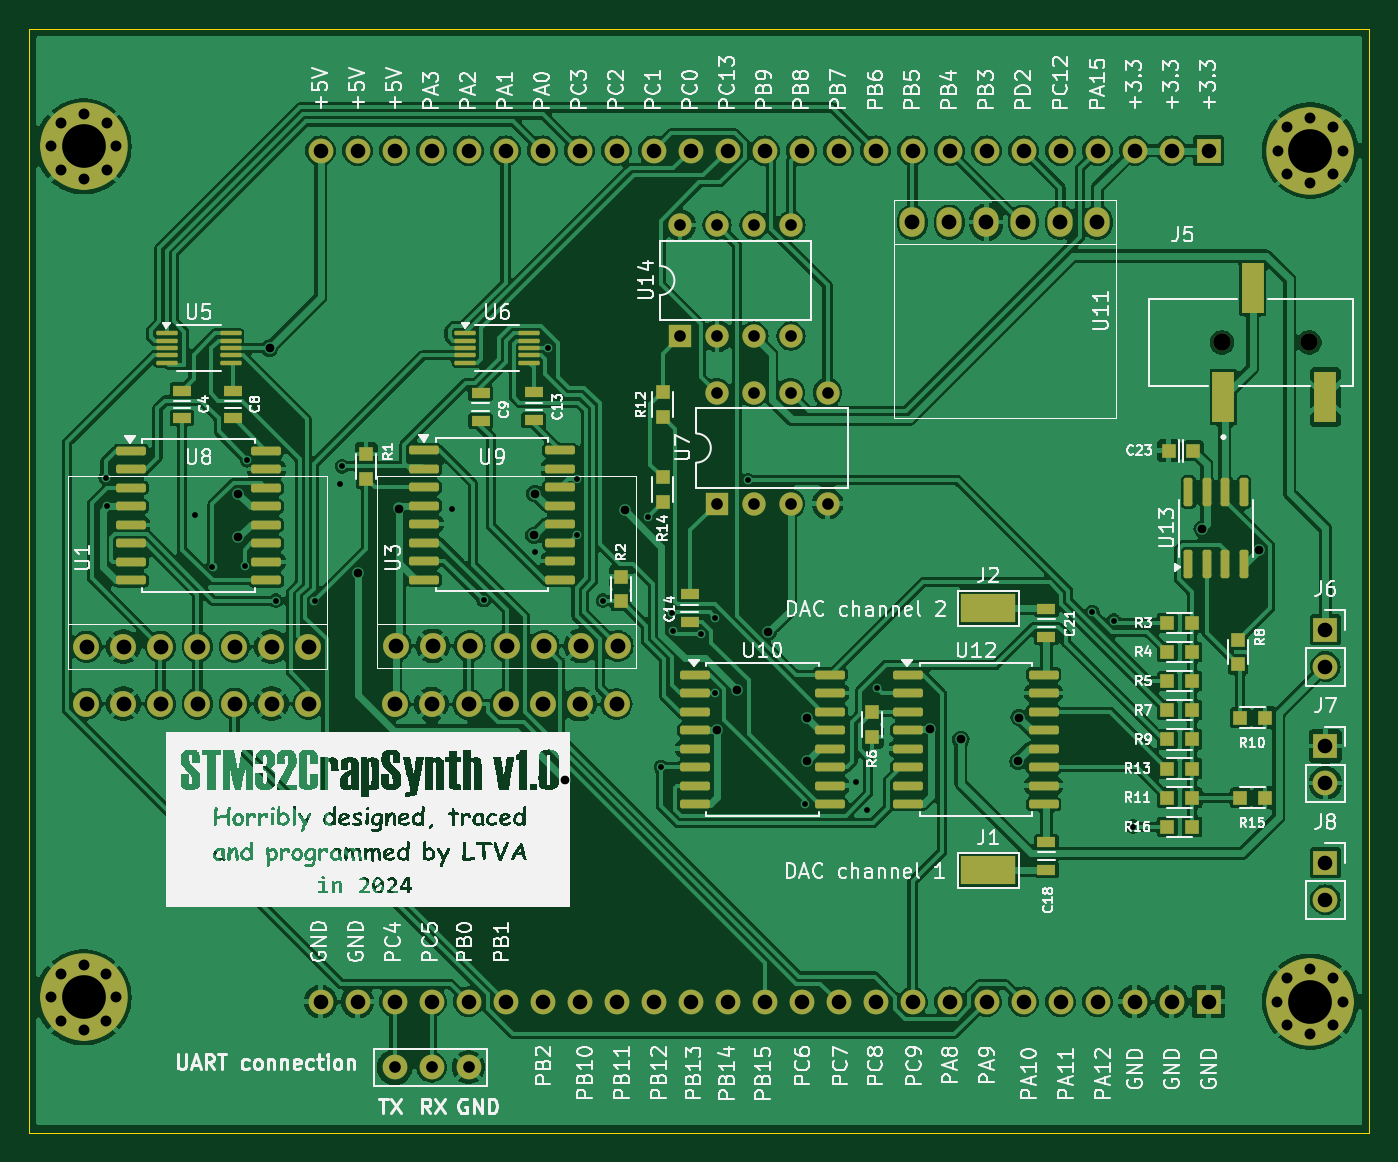
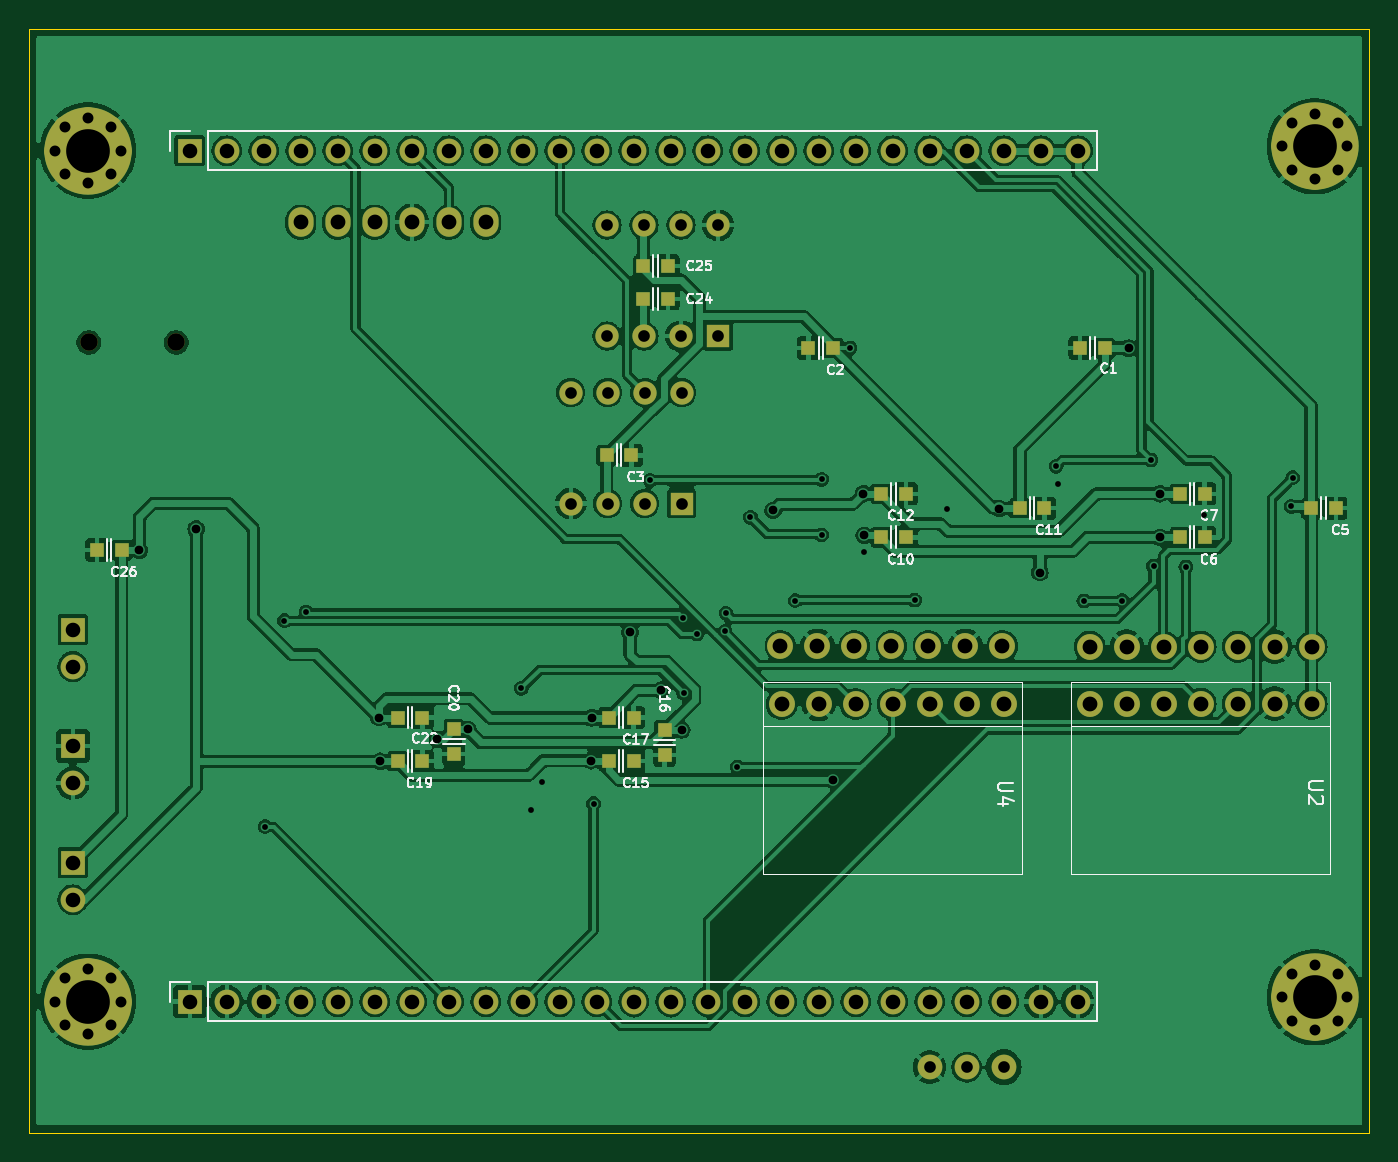
Circuit board: 11 layer files. Board 92.0 x 75.8 mm.
- bottom_copper: board-B_Cu.gbr (252192 bytes)
- bottom_mask: board-B_Mask.gbr (6153 bytes)
- paste: board-B_Paste.gbr (1640 bytes)
- bottom_silk: board-B_Silkscreen.gbr (34854 bytes)
- outline: board-Edge_Cuts.gbr (1596 bytes)
- top_copper: board-F_Cu.gbr (287217 bytes)
- top_mask: board-F_Mask.gbr (10200 bytes)
- paste: board-F_Paste.gbr (5592 bytes)
- top_silk: board-F_Silkscreen.gbr (311440 bytes)
- drill: board-NPTH.drl (360 bytes)
- drill: board-PTH.drl (3801 bytes)

=== bottom_copper: board-B_Cu.gbr (252192 bytes, source omitted) ===
=== bottom_mask: board-B_Mask.gbr (6153 bytes, source omitted) ===
=== paste: board-B_Paste.gbr ===
%TF.GenerationSoftware,KiCad,Pcbnew,8.0.2*%
%TF.CreationDate,2024-09-30T18:20:34+03:00*%
%TF.ProjectId,board,626f6172-642e-46b6-9963-61645f706362,rev?*%
%TF.SameCoordinates,Original*%
%TF.FileFunction,Paste,Bot*%
%TF.FilePolarity,Positive*%
%FSLAX46Y46*%
G04 Gerber Fmt 4.6, Leading zero omitted, Abs format (unit mm)*
G04 Created by KiCad (PCBNEW 8.0.2) date 2024-09-30 18:20:34*
%MOMM*%
%LPD*%
G01*
G04 APERTURE LIST*
%ADD10R,1.000000X1.000000*%
G04 APERTURE END LIST*
D10*
%TO.C,C18*%
X154000000Y-101850000D03*
X154000000Y-100150000D03*
%TD*%
%TO.C,C17*%
X138850000Y-82000000D03*
X137150000Y-82000000D03*
%TD*%
%TO.C,C9*%
X143150000Y-64000000D03*
X144850000Y-64000000D03*
%TD*%
%TO.C,C14*%
X152000000Y-62850000D03*
X152000000Y-61150000D03*
%TD*%
%TO.C,C7*%
X156000000Y-80850000D03*
X156000000Y-79150000D03*
%TD*%
%TO.C,C11*%
X157000000Y-100150000D03*
X157000000Y-101850000D03*
%TD*%
%TO.C,C21*%
X155850000Y-89000000D03*
X154150000Y-89000000D03*
%TD*%
%TO.C,C1*%
X166150000Y-68000000D03*
X167850000Y-68000000D03*
%TD*%
%TO.C,R11*%
X139850000Y-87000000D03*
X138150000Y-87000000D03*
%TD*%
%TO.C,R15*%
X147665000Y-88000000D03*
X145965000Y-88000000D03*
%TD*%
%TO.C,C16*%
X172150000Y-87000000D03*
X173850000Y-87000000D03*
%TD*%
%TO.C,C12*%
X169850000Y-87000000D03*
X168150000Y-87000000D03*
%TD*%
%TO.C,C23*%
X142000000Y-67850000D03*
X142000000Y-66150000D03*
%TD*%
%TO.C,C20*%
X140850000Y-64000000D03*
X139150000Y-64000000D03*
%TD*%
%TO.C,C10*%
X151000000Y-100150000D03*
X151000000Y-101850000D03*
%TD*%
%TO.C,R13*%
X147000000Y-97850000D03*
X147000000Y-96150000D03*
%TD*%
%TO.C,C19*%
X142150000Y-86000000D03*
X143850000Y-86000000D03*
%TD*%
M02*

=== bottom_silk: board-B_Silkscreen.gbr (34854 bytes, source omitted) ===
=== outline: board-Edge_Cuts.gbr ===
%TF.GenerationSoftware,KiCad,Pcbnew,8.0.2*%
%TF.CreationDate,2024-11-04T15:30:26+03:00*%
%TF.ProjectId,board,626f6172-642e-46b6-9963-61645f706362,rev?*%
%TF.SameCoordinates,Original*%
%TF.FileFunction,Profile,NP*%
%FSLAX46Y46*%
G04 Gerber Fmt 4.6, Leading zero omitted, Abs format (unit mm)*
G04 Created by KiCad (PCBNEW 8.0.2) date 2024-11-04 15:30:26*
%MOMM*%
%LPD*%
G01*
G04 APERTURE LIST*
%TA.AperFunction,Profile*%
%ADD10C,0.100000*%
%TD*%
G04 APERTURE END LIST*
D10*
X103161427Y-53301285D02*
G75*
G02*
X100358857Y-53301285I-1401285J0D01*
G01*
X100358857Y-53301285D02*
G75*
G02*
X103161427Y-53301285I1401285J0D01*
G01*
X187392184Y-53580000D02*
G75*
G02*
X184528100Y-53580000I-1432042J0D01*
G01*
X184528100Y-53580000D02*
G75*
G02*
X187392184Y-53580000I1432042J0D01*
G01*
X190000000Y-121000000D02*
X190000000Y-45200000D01*
X187400143Y-112000000D02*
G75*
G02*
X184599857Y-112000000I-1400143J0D01*
G01*
X184599857Y-112000000D02*
G75*
G02*
X187400143Y-112000000I1400143J0D01*
G01*
X103150713Y-111710571D02*
G75*
G02*
X100349571Y-111710571I-1400571J0D01*
G01*
X100349571Y-111710571D02*
G75*
G02*
X103150713Y-111710571I1400571J0D01*
G01*
X98000000Y-45210000D02*
X190000000Y-45200000D01*
X103126427Y-53301285D02*
G75*
G02*
X100323857Y-53301285I-1401285J0D01*
G01*
X100323857Y-53301285D02*
G75*
G02*
X103126427Y-53301285I1401285J0D01*
G01*
X190000000Y-121000000D02*
X98000000Y-121000000D01*
X98000000Y-45210000D02*
X98000000Y-121000000D01*
X103115713Y-111710571D02*
G75*
G02*
X100314571Y-111710571I-1400571J0D01*
G01*
X100314571Y-111710571D02*
G75*
G02*
X103115713Y-111710571I1400571J0D01*
G01*
M02*

=== top_copper: board-F_Cu.gbr (287217 bytes, source omitted) ===
=== top_mask: board-F_Mask.gbr (10200 bytes, source omitted) ===
=== paste: board-F_Paste.gbr ===
%TF.GenerationSoftware,KiCad,Pcbnew,8.0.2*%
%TF.CreationDate,2024-09-30T18:20:34+03:00*%
%TF.ProjectId,board,626f6172-642e-46b6-9963-61645f706362,rev?*%
%TF.SameCoordinates,Original*%
%TF.FileFunction,Paste,Top*%
%TF.FilePolarity,Positive*%
%FSLAX46Y46*%
G04 Gerber Fmt 4.6, Leading zero omitted, Abs format (unit mm)*
G04 Created by KiCad (PCBNEW 8.0.2) date 2024-09-30 18:20:34*
%MOMM*%
%LPD*%
G01*
G04 APERTURE LIST*
G04 Aperture macros list*
%AMRoundRect*
0 Rectangle with rounded corners*
0 $1 Rounding radius*
0 $2 $3 $4 $5 $6 $7 $8 $9 X,Y pos of 4 corners*
0 Add a 4 corners polygon primitive as box body*
4,1,4,$2,$3,$4,$5,$6,$7,$8,$9,$2,$3,0*
0 Add four circle primitives for the rounded corners*
1,1,$1+$1,$2,$3*
1,1,$1+$1,$4,$5*
1,1,$1+$1,$6,$7*
1,1,$1+$1,$8,$9*
0 Add four rect primitives between the rounded corners*
20,1,$1+$1,$2,$3,$4,$5,0*
20,1,$1+$1,$4,$5,$6,$7,0*
20,1,$1+$1,$6,$7,$8,$9,0*
20,1,$1+$1,$8,$9,$2,$3,0*%
G04 Aperture macros list end*
%ADD10RoundRect,0.075000X0.650000X0.075000X-0.650000X0.075000X-0.650000X-0.075000X0.650000X-0.075000X0*%
%ADD11R,1.000000X1.000000*%
%ADD12RoundRect,0.150000X0.150000X-0.825000X0.150000X0.825000X-0.150000X0.825000X-0.150000X-0.825000X0*%
%ADD13RoundRect,0.150000X0.150000X-0.875000X0.150000X0.875000X-0.150000X0.875000X-0.150000X-0.875000X0*%
%ADD14R,1.500000X3.500000*%
%ADD15RoundRect,0.075000X0.075000X-0.650000X0.075000X0.650000X-0.075000X0.650000X-0.075000X-0.650000X0*%
%ADD16R,3.800000X2.000000*%
G04 APERTURE END LIST*
D10*
%TO.C,U6*%
X127200000Y-63000000D03*
X127200000Y-62500000D03*
X127200000Y-62000000D03*
X127200000Y-61500000D03*
X127200000Y-61000000D03*
X122800000Y-61000000D03*
X122800000Y-61500000D03*
X122800000Y-62000000D03*
X122800000Y-62500000D03*
X122800000Y-63000000D03*
%TD*%
D11*
%TO.C,C13*%
X171400000Y-62050000D03*
X171400000Y-60350000D03*
%TD*%
D12*
%TO.C,U1*%
X165095000Y-70475000D03*
X166365000Y-70475000D03*
X167635000Y-70475000D03*
X168905000Y-70475000D03*
X168905000Y-65525000D03*
X167635000Y-65525000D03*
X166365000Y-65525000D03*
X165095000Y-65525000D03*
%TD*%
D11*
%TO.C,C8*%
X171000000Y-96150000D03*
X171000000Y-97850000D03*
%TD*%
%TO.C,C15*%
X118000000Y-104150000D03*
X118000000Y-105850000D03*
%TD*%
%TO.C,R4*%
X156150000Y-74000000D03*
X157850000Y-74000000D03*
%TD*%
%TO.C,C2*%
X133850000Y-79000000D03*
X132150000Y-79000000D03*
%TD*%
%TO.C,C22*%
X113850000Y-67000000D03*
X112150000Y-67000000D03*
%TD*%
D13*
%TO.C,U10*%
X150000000Y-105300000D03*
X151270000Y-105300000D03*
X152540000Y-105300000D03*
X153810000Y-105300000D03*
X155080000Y-105300000D03*
X156350000Y-105300000D03*
X157620000Y-105300000D03*
X158890000Y-105300000D03*
X158890000Y-96000000D03*
X157620000Y-96000000D03*
X156350000Y-96000000D03*
X155080000Y-96000000D03*
X153810000Y-96000000D03*
X152540000Y-96000000D03*
X151270000Y-96000000D03*
X150000000Y-96000000D03*
%TD*%
D14*
%TO.C,J5*%
X183400000Y-62000000D03*
X181400000Y-69500000D03*
X176400000Y-62000000D03*
%TD*%
D11*
%TO.C,R9*%
X167100000Y-75850000D03*
X167100000Y-74150000D03*
%TD*%
%TO.C,C6*%
X141000000Y-95150000D03*
X141000000Y-96850000D03*
%TD*%
%TO.C,R6*%
X160300000Y-68000000D03*
X162000000Y-68000000D03*
%TD*%
%TO.C,R5*%
X160300000Y-65000000D03*
X162000000Y-65000000D03*
%TD*%
%TO.C,R14*%
X164000000Y-97000000D03*
X165700000Y-97000000D03*
%TD*%
%TO.C,R1*%
X156150000Y-65000000D03*
X157850000Y-65000000D03*
%TD*%
D13*
%TO.C,U8*%
X137955000Y-70650000D03*
X139225000Y-70650000D03*
X140495000Y-70650000D03*
X141765000Y-70650000D03*
X143035000Y-70650000D03*
X144305000Y-70650000D03*
X145575000Y-70650000D03*
X146845000Y-70650000D03*
X146845000Y-61350000D03*
X145575000Y-61350000D03*
X144305000Y-61350000D03*
X143035000Y-61350000D03*
X141765000Y-61350000D03*
X140495000Y-61350000D03*
X139225000Y-61350000D03*
X137955000Y-61350000D03*
%TD*%
%TO.C,U9*%
X137110000Y-92650000D03*
X138380000Y-92650000D03*
X139650000Y-92650000D03*
X140920000Y-92650000D03*
X142190000Y-92650000D03*
X143460000Y-92650000D03*
X144730000Y-92650000D03*
X146000000Y-92650000D03*
X146000000Y-83350000D03*
X144730000Y-83350000D03*
X143460000Y-83350000D03*
X142190000Y-83350000D03*
X140920000Y-83350000D03*
X139650000Y-83350000D03*
X138380000Y-83350000D03*
X137110000Y-83350000D03*
%TD*%
D15*
%TO.C,U7*%
X151000000Y-70200000D03*
X151500000Y-70200000D03*
X152000000Y-70200000D03*
X152500000Y-70200000D03*
X153000000Y-70200000D03*
X153000000Y-65800000D03*
X152500000Y-65800000D03*
X152000000Y-65800000D03*
X151500000Y-65800000D03*
X151000000Y-65800000D03*
%TD*%
D11*
%TO.C,R7*%
X160300000Y-71000000D03*
X162000000Y-71000000D03*
%TD*%
%TO.C,C5*%
X133850000Y-75000000D03*
X132150000Y-75000000D03*
%TD*%
%TO.C,R12*%
X141950000Y-99800000D03*
X143650000Y-99800000D03*
%TD*%
%TO.C,R8*%
X164000000Y-75850000D03*
X164000000Y-74150000D03*
%TD*%
%TO.C,C3*%
X116000000Y-74150000D03*
X116000000Y-75850000D03*
%TD*%
D16*
%TO.C,J3*%
X111000000Y-57000000D03*
%TD*%
D11*
%TO.C,R3*%
X156150000Y-71000000D03*
X157850000Y-71000000D03*
%TD*%
%TO.C,R10*%
X170100000Y-75850000D03*
X170100000Y-74150000D03*
%TD*%
D13*
%TO.C,U14*%
X166910000Y-92650000D03*
X168180000Y-92650000D03*
X169450000Y-92650000D03*
X170720000Y-92650000D03*
X171990000Y-92650000D03*
X173260000Y-92650000D03*
X174530000Y-92650000D03*
X175800000Y-92650000D03*
X175800000Y-83350000D03*
X174530000Y-83350000D03*
X173260000Y-83350000D03*
X171990000Y-83350000D03*
X170720000Y-83350000D03*
X169450000Y-83350000D03*
X168180000Y-83350000D03*
X166910000Y-83350000D03*
%TD*%
D16*
%TO.C,J4*%
X111000000Y-52000000D03*
%TD*%
D11*
%TO.C,C4*%
X120050000Y-61800000D03*
X118350000Y-61800000D03*
%TD*%
%TO.C,R2*%
X156150000Y-68000000D03*
X157850000Y-68000000D03*
%TD*%
M02*

=== top_silk: board-F_Silkscreen.gbr (311440 bytes, source omitted) ===
=== drill: board-NPTH.drl ===
M48
; DRILL file {KiCad 8.0.2} date 2024-11-04T15:45:24+0300
; FORMAT={-:-/ absolute / inch / decimal}
; #@! TF.CreationDate,2024-11-04T15:45:24+03:00
; #@! TF.GenerationSoftware,Kicad,Pcbnew,8.0.2
; #@! TF.FileFunction,NonPlated,1,2,NPTH
FMAT,2
INCH
; #@! TA.AperFunction,NonPlated,NPTH,ComponentDrill
T1C0.0472
%
G90
G05
T1
X7.0827Y-2.628
X7.3189Y-2.628
M30

=== drill: board-PTH.drl ===
M48
; DRILL file {KiCad 8.0.2} date 2024-11-04T15:45:24+0300
; FORMAT={-:-/ absolute / inch / decimal}
; #@! TF.CreationDate,2024-11-04T15:45:24+03:00
; #@! TF.GenerationSoftware,Kicad,Pcbnew,8.0.2
; #@! TF.FileFunction,Plated,1,2,PTH
FMAT,2
INCH
; #@! TA.AperFunction,Plated,PTH,ViaDrill
T1C0.0157
; #@! TA.AperFunction,Plated,PTH,ViaDrill
T2C0.0236
; #@! TA.AperFunction,Plated,PTH,ComponentDrill
T3C0.0295
; #@! TA.AperFunction,Plated,PTH,ComponentDrill
T4C0.0315
; #@! TA.AperFunction,Plated,PTH,ComponentDrill
T5C0.0394
; #@! TA.AperFunction,Plated,PTH,ComponentDrill
T6C0.0400
; #@! TA.AperFunction,Plated,PTH,ComponentDrill
T7C0.1181
%
G90
G05
T1
X4.0654Y-2.9937
X4.0701Y-3.0713
X4.3059Y-3.0937
X4.3543Y-3.2346
X4.4413Y-3.2321
X4.448Y-2.9457
X4.5254Y-3.3261
X4.63Y-3.3268
X4.6996Y-3.0114
X4.7047Y-2.9626
X5.0004Y-3.0791
X5.0872Y-3.3246
X5.2248Y-3.1941
X5.2622Y-2.6429
X5.3386Y-2.9979
X5.3386Y-3.1479
X5.4094Y-3.3256
X5.5307Y-3.1008
X5.5661Y-3.7756
X5.5969Y-3.3598
X5.5997Y-3.4092
X5.6753Y-3.4156
X5.7114Y-3.5756
X5.7134Y-3.372
X5.8016Y-3.0004
X5.9549Y-3.8742
X6.0945Y-3.8169
X6.1228Y-3.8906
X6.15Y-3.5626
X6.7323Y-3.3565
X6.7901Y-3.3802
X6.8421Y-3.937
T2
X4.4236Y-3.1551
X4.4244Y-3.037
X4.5087Y-2.6433
X4.7483Y-3.2502
X4.8587Y-3.0768
X5.2232Y-3.1496
X5.2256Y-3.0366
X5.3079Y-3.8106
X5.4697Y-3.0815
X5.7165Y-3.6752
X5.772Y-3.5675
X5.8563Y-3.4102
X5.9598Y-3.6429
X5.9618Y-3.7585
X6.2945Y-3.674
X6.3768Y-3.7008
X6.5315Y-3.7598
X6.5346Y-3.6417
X7.0291Y-3.1319
X7.1823Y-3.1894
T3
X3.9173Y-2.098
X3.9173Y-4.398
X3.9437Y-4.3346
X3.9437Y-4.4614
X3.9441Y-2.0346
X3.9441Y-2.1614
X4.0059Y-2.0094
X4.0059Y-2.1866
X4.0059Y-4.3094
X4.0059Y-4.4866
X4.0677Y-4.3346
X4.0677Y-4.4614
X4.0681Y-2.0346
X4.0681Y-2.1614
X4.0945Y-2.098
X4.0945Y-4.398
X7.2327Y-4.4094
X7.2328Y-2.1094
X7.2591Y-4.3461
X7.2591Y-4.4728
X7.2591Y-2.046
X7.2591Y-2.1728
X7.3213Y-4.3209
X7.3213Y-4.498
X7.3213Y-2.0208
X7.3213Y-2.198
X7.3831Y-4.3461
X7.3831Y-4.4728
X7.3832Y-2.046
X7.3832Y-2.1728
X7.4098Y-4.4094
X7.4099Y-2.1094
T4
X4.8465Y-4.5866
X4.9465Y-4.5866
X5.0465Y-4.5866
X5.6181Y-2.3106
X5.6181Y-2.6106
X5.7165Y-2.7634
X5.7165Y-3.0634
X5.7181Y-2.3106
X5.7181Y-2.6106
X5.8165Y-2.7634
X5.8165Y-3.0634
X5.8181Y-2.3106
X5.8181Y-2.6106
X5.9165Y-2.7634
X5.9165Y-3.0634
X5.9181Y-2.3106
X5.9181Y-2.6106
X6.0165Y-2.7634
X6.0165Y-3.0634
T5
X4.6463Y-2.1094
X4.6463Y-4.4094
X4.7463Y-2.1094
X4.7463Y-4.4094
X4.8463Y-2.1094
X4.8463Y-4.4094
X4.9463Y-2.1094
X4.9463Y-4.4094
X5.0463Y-2.1094
X5.0463Y-4.4094
X5.1463Y-2.1094
X5.1463Y-4.4094
X5.2463Y-2.1094
X5.2463Y-4.4094
X5.3463Y-2.1094
X5.3463Y-4.4094
X5.4463Y-2.1094
X5.4463Y-4.4094
X5.5463Y-2.1094
X5.5463Y-4.4094
X5.6463Y-2.1094
X5.6463Y-4.4094
X5.7463Y-2.1094
X5.7463Y-4.4094
X5.8463Y-2.1094
X5.8463Y-4.4094
X5.9463Y-2.1094
X5.9463Y-4.4094
X6.0463Y-2.1094
X6.0463Y-4.4094
X6.1463Y-2.1094
X6.1463Y-4.4094
X6.2463Y-2.1094
X6.2463Y-4.4094
X6.3463Y-2.1094
X6.3463Y-4.4094
X6.4463Y-2.1094
X6.4463Y-4.4094
X6.5463Y-2.1094
X6.5463Y-4.4094
X6.6463Y-2.1094
X6.6463Y-4.4094
X6.7463Y-2.1094
X6.7463Y-4.4094
X6.8463Y-2.1094
X6.8463Y-4.4094
X6.9463Y-2.1094
X6.9463Y-4.4094
X7.0463Y-2.1094
X7.0463Y-4.4094
X7.3622Y-3.4039
X7.3622Y-3.5039
X7.3622Y-3.7189
X7.3622Y-3.8189
X7.3622Y-4.0339
X7.3622Y-4.1339
T6
X4.0138Y-3.4502
X4.0138Y-3.6045
X4.1138Y-3.4502
X4.1138Y-3.6045
X4.2138Y-3.4502
X4.2138Y-3.6045
X4.3138Y-3.4502
X4.3138Y-3.6045
X4.4138Y-3.4502
X4.4138Y-3.6045
X4.5138Y-3.4502
X4.5138Y-3.6045
X4.6138Y-3.4502
X4.6138Y-3.6045
X4.8465Y-3.6055
X4.8496Y-3.448
X4.9465Y-3.6055
X4.9496Y-3.448
X5.0465Y-3.6055
X5.0496Y-3.448
X5.1465Y-3.6055
X5.1496Y-3.448
X5.2465Y-3.6055
X5.2496Y-3.448
X5.3465Y-3.6055
X5.3496Y-3.448
X5.4465Y-3.6055
X5.4496Y-3.448
X6.2461Y-2.3031
X6.3461Y-2.3031
X6.4461Y-2.3031
X6.5461Y-2.3031
X6.6461Y-2.3031
X6.7461Y-2.3031
T7
X4.0059Y-2.098
X4.0059Y-4.398
X7.3213Y-4.4094
X7.3213Y-2.1094
M30
